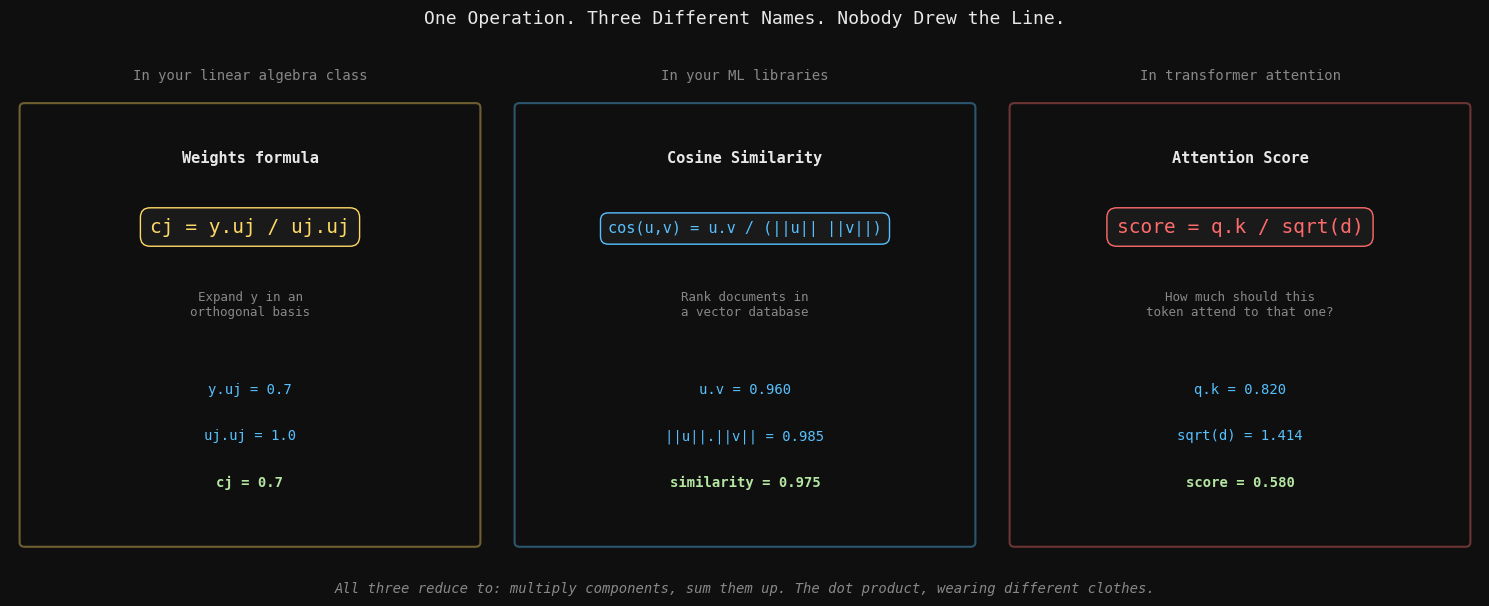
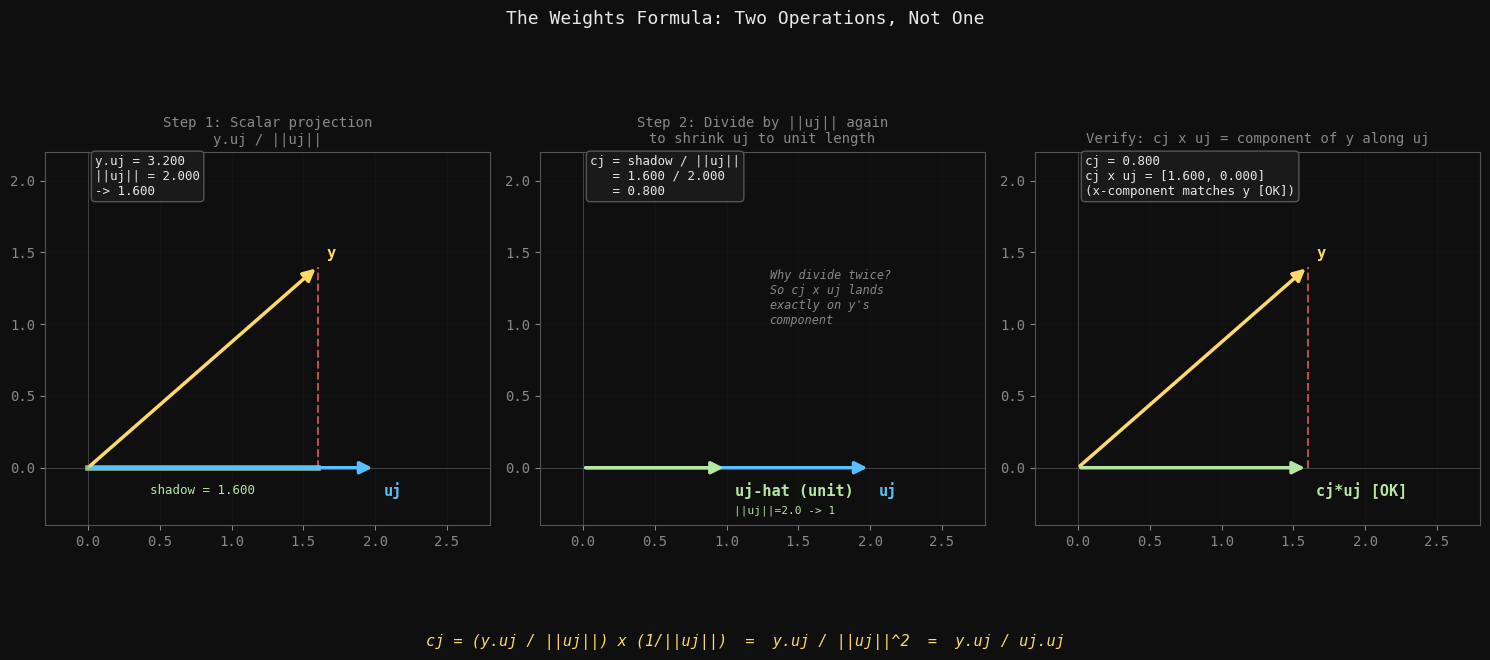
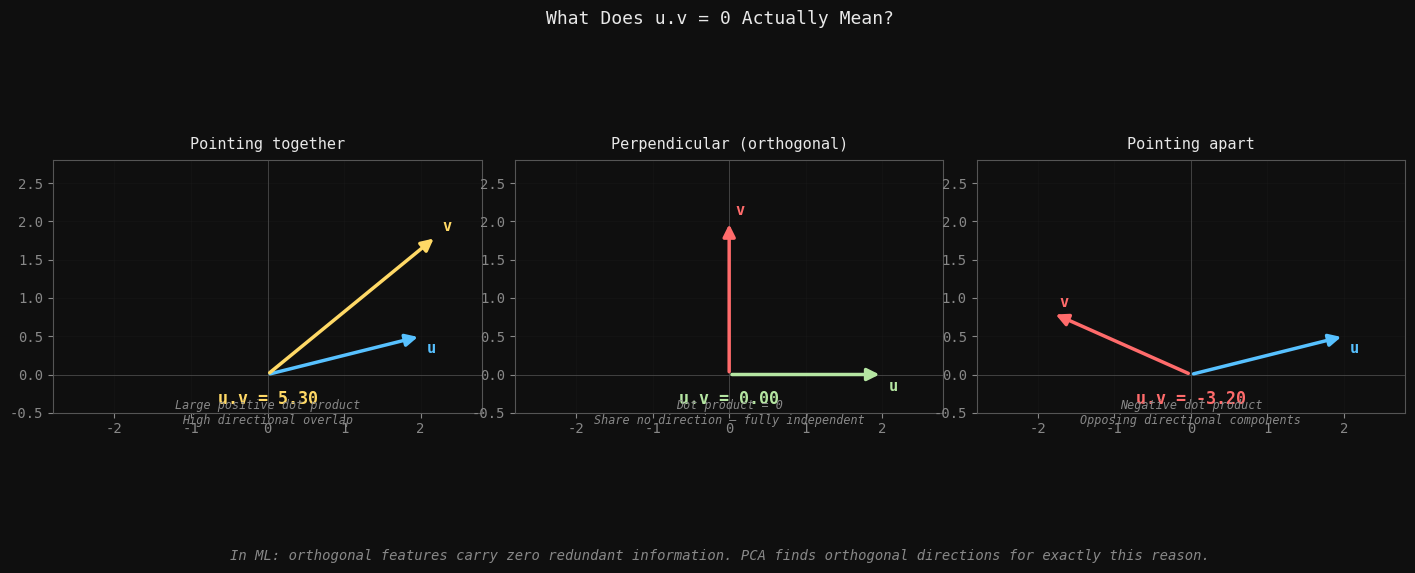
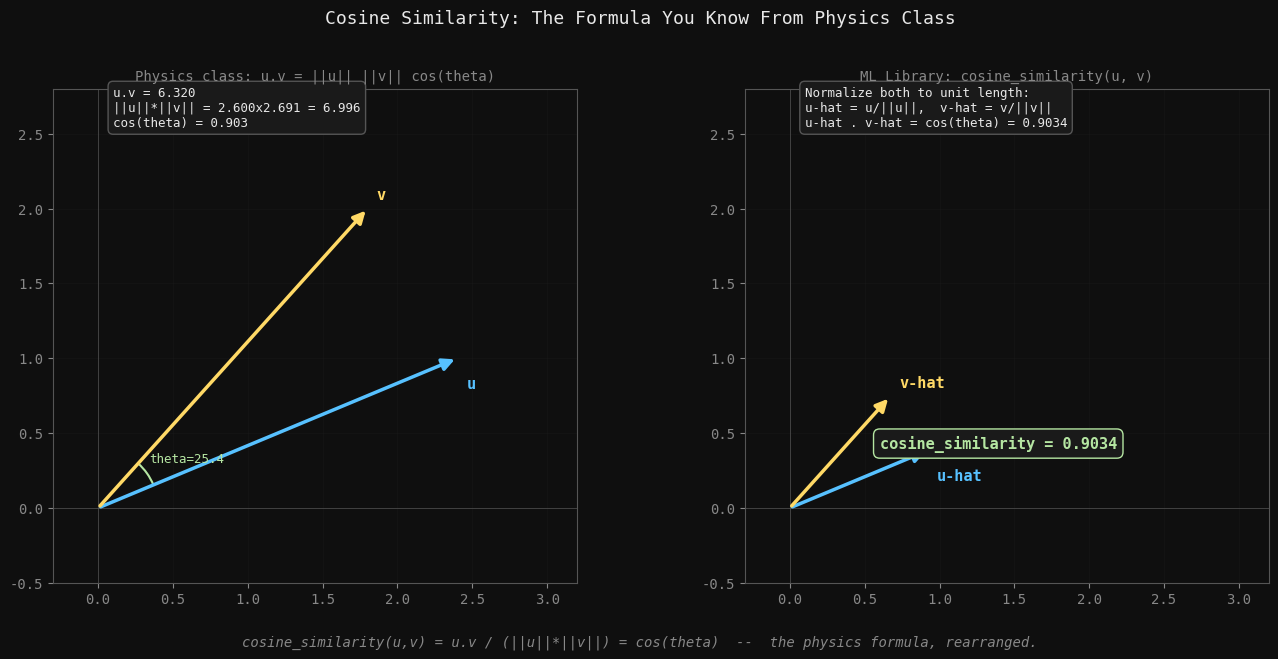
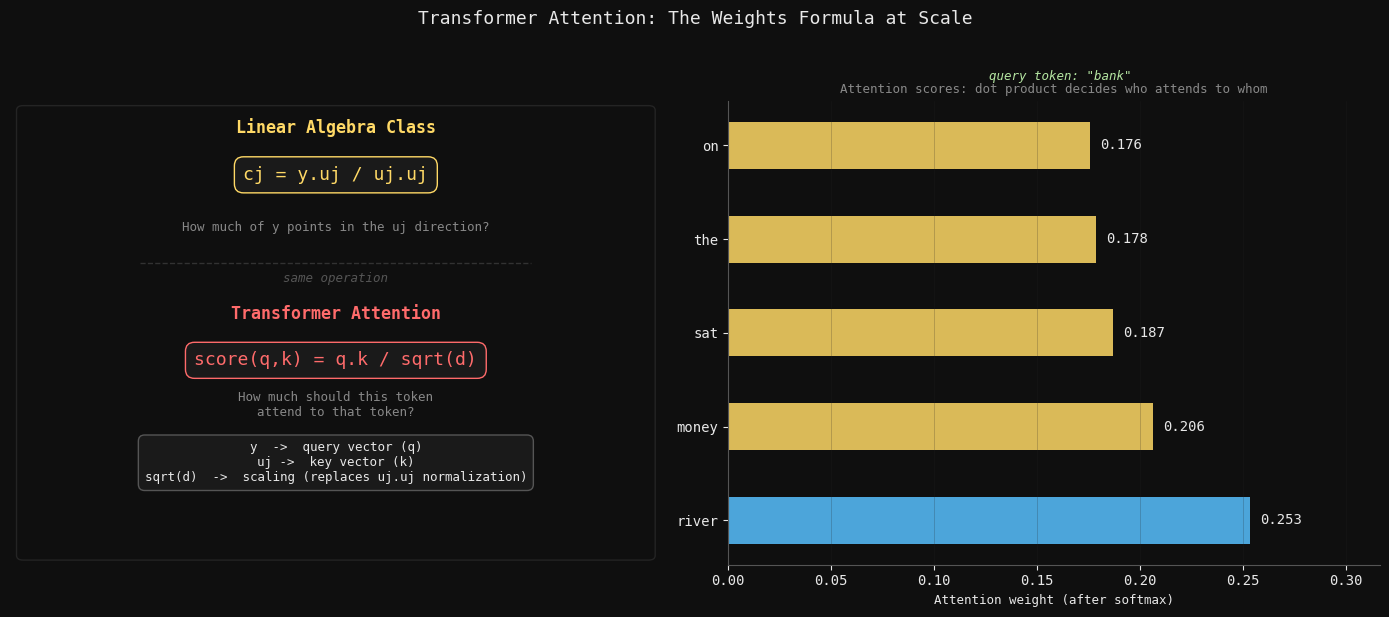
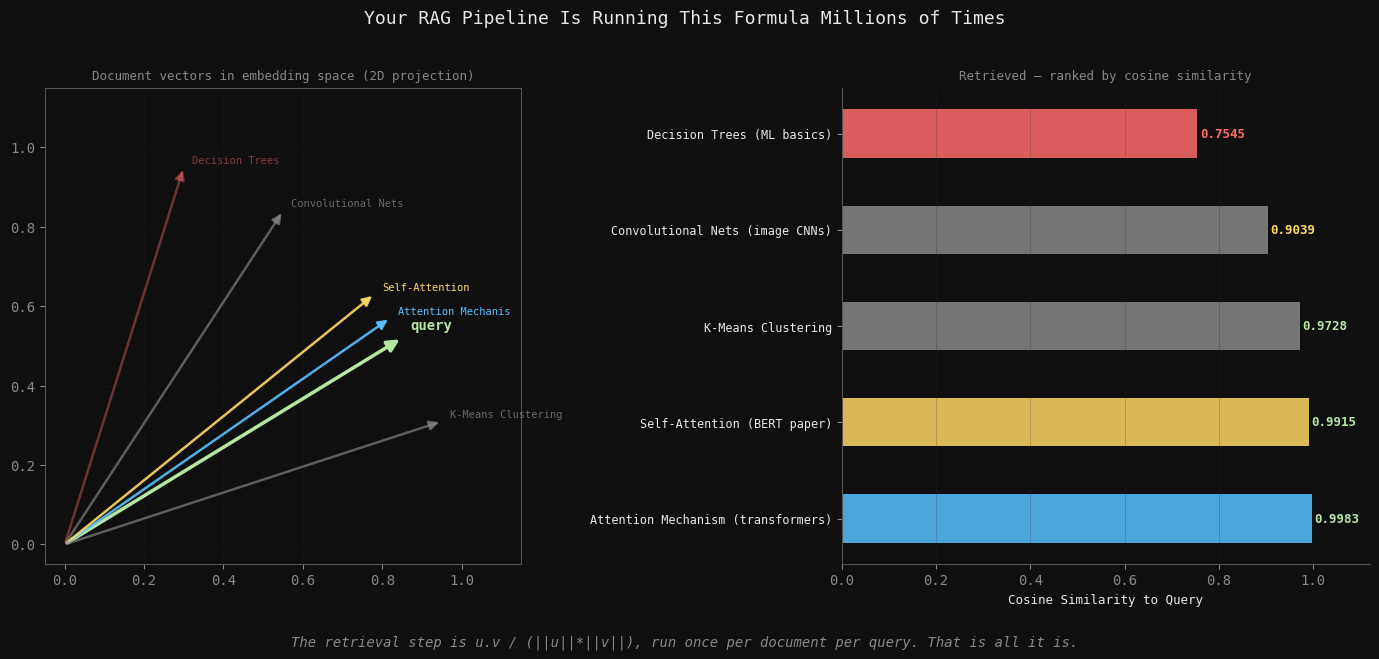

Here is the Python script that generated these plots, in order:
"""
The Missing Link — Article 4A 
Inner Products, Norms, and Orthogonality
Narrative: Recognition across disguises — same instrument, different contexts

Figures:
  fig0 — The three disguises: same dot product in class, cosine similarity, attention
  fig1 — Weights formula as two explicit operations
  fig2 — Orthogonality: what dot product = 0 actually means (three cases)
  fig3 — Cosine similarity = normalized dot product (physics class -> ML bridge)
  fig4 — Attention mechanism: query.key is the weights formula
  fig5 — RAG pipeline: dot product as retrieval engine

Dark theme:
  BG #0f0f0f | BLUE #57c1ff | RED #ff6b6b | YELLOW #ffd966 | GREEN #b5e6a2
"""

import numpy as np
import matplotlib.pyplot as plt
import matplotlib.patches as patches
import os

BG     = "#0f0f0f"
BLUE   = "#57c1ff"
RED    = "#ff6b6b"
YELLOW = "#ffd966"
GREEN  = "#b5e6a2"
GREY   = "#555555"
WHITE  = "#e8e8e8"
DIMMED = "#888888"

plt.rcParams.update({
    "font.family":      "monospace",
    "text.color":       WHITE,
    "axes.facecolor":   BG,
    "figure.facecolor": BG,
    "axes.edgecolor":   GREY,
    "axes.labelcolor":  WHITE,
    "xtick.color":      DIMMED,
    "ytick.color":      DIMMED,
    "grid.color":       "#222222",
    "grid.linewidth":   0.5,
})

os.makedirs("Visuals", exist_ok=True)

def arrow(ax, origin, vec, color, label="", lw=2.5, offset=(0.06, 0.06)):
    ax.annotate("", xy=(origin[0]+vec[0], origin[1]+vec[1]), xytext=origin,
                arrowprops=dict(arrowstyle="-|>", color=color,
                                lw=lw, mutation_scale=18))
    if label:
        ax.text(origin[0]+vec[0]+offset[0], origin[1]+vec[1]+offset[1],
                label, color=color, fontsize=11, fontweight="bold")

def save(fig, name):
    path = f"Visuals/{name}"
    fig.savefig(path, dpi=150, bbox_inches="tight", facecolor=BG)
    print(f"Saved: {path}")
    plt.close(fig)


def fig0_three_disguises():
    fig, axes = plt.subplots(1, 3, figsize=(15, 5.5))
    fig.suptitle("One Operation. Three Different Names. Nobody Drew the Line.",
                 fontsize=13, color=WHITE, y=1.02)

    ax = axes[0]
    ax.set_facecolor(BG); ax.set_xlim(0, 10); ax.set_ylim(0, 10); ax.axis("off")
    ax.set_title("In your linear algebra class", color=DIMMED, fontsize=10, pad=10)
    ax.text(5, 8.5, "Weights formula", color=WHITE, fontsize=11, ha="center", fontweight="bold")
    ax.text(5, 7.0, "cj = y.uj / uj.uj", color=YELLOW, fontsize=14, ha="center",
            bbox=dict(boxstyle="round,pad=0.5", facecolor="#1a1a1a", edgecolor=YELLOW))
    ax.text(5, 5.2, "Expand y in an\northogonal basis", color=DIMMED, fontsize=9, ha="center")
    u = np.array([1.0, 0.0]); y = np.array([0.7, 0.6])
    dot_val = np.dot(y, u); norm_sq = np.dot(u, u)
    ax.text(5, 3.5, f"y.uj = {dot_val:.1f}", color=BLUE, fontsize=10, ha="center")
    ax.text(5, 2.5, f"uj.uj = {norm_sq:.1f}", color=BLUE, fontsize=10, ha="center")
    ax.text(5, 1.5, f"cj = {dot_val/norm_sq:.1f}", color=GREEN, fontsize=10, ha="center", fontweight="bold")
    ax.add_patch(patches.FancyBboxPatch((0.3, 0.3), 9.4, 9.4, boxstyle="round,pad=0.1",
                 edgecolor=YELLOW, facecolor="none", lw=1.5, alpha=0.4))

    ax2 = axes[1]
    ax2.set_facecolor(BG); ax2.set_xlim(0, 10); ax2.set_ylim(0, 10); ax2.axis("off")
    ax2.set_title("In your ML libraries", color=DIMMED, fontsize=10, pad=10)
    ax2.text(5, 8.5, "Cosine Similarity", color=WHITE, fontsize=11, ha="center", fontweight="bold")
    ax2.text(5, 7.0, "cos(u,v) = u.v / (||u|| ||v||)", color=BLUE, fontsize=11, ha="center",
             bbox=dict(boxstyle="round,pad=0.5", facecolor="#1a1a1a", edgecolor=BLUE))
    ax2.text(5, 5.2, "Rank documents in\na vector database", color=DIMMED, fontsize=9, ha="center")
    u2 = np.array([0.8, 0.6]); v2 = np.array([0.9, 0.4])
    dot2 = np.dot(u2, v2); sim = dot2 / (np.linalg.norm(u2) * np.linalg.norm(v2))
    ax2.text(5, 3.5, f"u.v = {dot2:.3f}", color=BLUE, fontsize=10, ha="center")
    ax2.text(5, 2.5, f"||u||.||v|| = {np.linalg.norm(u2)*np.linalg.norm(v2):.3f}", color=BLUE, fontsize=10, ha="center")
    ax2.text(5, 1.5, f"similarity = {sim:.3f}", color=GREEN, fontsize=10, ha="center", fontweight="bold")
    ax2.add_patch(patches.FancyBboxPatch((0.3, 0.3), 9.4, 9.4, boxstyle="round,pad=0.1",
                  edgecolor=BLUE, facecolor="none", lw=1.5, alpha=0.4))

    ax3 = axes[2]
    ax3.set_facecolor(BG); ax3.set_xlim(0, 10); ax3.set_ylim(0, 10); ax3.axis("off")
    ax3.set_title("In transformer attention", color=DIMMED, fontsize=10, pad=10)
    ax3.text(5, 8.5, "Attention Score", color=WHITE, fontsize=11, ha="center", fontweight="bold")
    ax3.text(5, 7.0, "score = q.k / sqrt(d)", color=RED, fontsize=14, ha="center",
             bbox=dict(boxstyle="round,pad=0.5", facecolor="#1a1a1a", edgecolor=RED))
    ax3.text(5, 5.2, "How much should this\ntoken attend to that one?", color=DIMMED, fontsize=9, ha="center")
    q = np.array([0.6, 0.8]); k = np.array([0.7, 0.5]); d = 2
    score = np.dot(q, k) / np.sqrt(d)
    ax3.text(5, 3.5, f"q.k = {np.dot(q,k):.3f}", color=BLUE, fontsize=10, ha="center")
    ax3.text(5, 2.5, f"sqrt(d) = {np.sqrt(d):.3f}", color=BLUE, fontsize=10, ha="center")
    ax3.text(5, 1.5, f"score = {score:.3f}", color=GREEN, fontsize=10, ha="center", fontweight="bold")
    ax3.add_patch(patches.FancyBboxPatch((0.3, 0.3), 9.4, 9.4, boxstyle="round,pad=0.1",
                  edgecolor=RED, facecolor="none", lw=1.5, alpha=0.4))

    fig.text(0.5, -0.04,
             "All three reduce to: multiply components, sum them up. The dot product, wearing different clothes.",
             ha="center", color=DIMMED, fontsize=10, style="italic")
    plt.tight_layout()
    save(fig, "fig0_three_disguises.png")

    print(f"[fig0] weights formula cj = {dot_val/norm_sq:.4f}")
    print(f"[fig0] cosine similarity  = {sim:.6f}")
    print(f"[fig0] attention score    = {score:.6f}")


def fig1_weights_two_operations():
    fig, axes = plt.subplots(1, 3, figsize=(15, 6))
    fig.suptitle("The Weights Formula: Two Operations, Not One", fontsize=13, color=WHITE, y=1.02)

    u = np.array([2.0, 0.0])
    y = np.array([1.6, 1.4])
    u_hat = u / np.linalg.norm(u)
    proj_scalar = np.dot(y, u_hat)
    c_j = np.dot(y, u) / np.dot(u, u)
    proj_vec = c_j * u

    ax = axes[0]
    ax.set_facecolor(BG); ax.set_xlim(-0.3, 2.8); ax.set_ylim(-0.4, 2.2)
    ax.set_aspect("equal"); ax.grid(True, alpha=0.3)
    ax.axhline(0, color=GREY, lw=0.5); ax.axvline(0, color=GREY, lw=0.5)
    ax.set_title("Step 1: Scalar projection\ny.uj / ||uj||", color=DIMMED, fontsize=10)
    arrow(ax, (0,0), u, BLUE, "uj", offset=(0.06, -0.2))
    arrow(ax, (0,0), y, YELLOW, "y", offset=(0.06, 0.06))
    ax.plot([proj_scalar, y[0]], [0, y[1]], color=RED, lw=1.5, linestyle="--", alpha=0.7)
    ax.plot([0, proj_scalar], [0, 0], color=GREEN, lw=4, alpha=0.8)
    ax.text(proj_scalar/2, -0.18, f"shadow = {proj_scalar:.3f}", color=GREEN, fontsize=9, ha="center")
    ax.text(0.05, 1.9,
            f"y.uj = {np.dot(y,u):.3f}\n||uj|| = {np.linalg.norm(u):.3f}\n-> {proj_scalar:.3f}",
            color=WHITE, fontsize=9,
            bbox=dict(boxstyle="round,pad=0.3", facecolor="#1a1a1a", edgecolor=GREY))

    ax2 = axes[1]
    ax2.set_facecolor(BG); ax2.set_xlim(-0.3, 2.8); ax2.set_ylim(-0.4, 2.2)
    ax2.set_aspect("equal"); ax2.grid(True, alpha=0.3)
    ax2.axhline(0, color=GREY, lw=0.5); ax2.axvline(0, color=GREY, lw=0.5)
    ax2.set_title("Step 2: Divide by ||uj|| again\nto shrink uj to unit length", color=DIMMED, fontsize=10)
    arrow(ax2, (0,0), u, BLUE, "uj", offset=(0.06, -0.2))
    arrow(ax2, (0,0), u_hat, GREEN, "uj-hat (unit)", offset=(0.06, -0.2))
    ax2.text(1.05, -0.32, f"||uj||={np.linalg.norm(u):.1f} -> 1", color=GREEN, fontsize=8)
    ax2.text(0.05, 1.9,
             f"cj = shadow / ||uj||\n   = {proj_scalar:.3f} / {np.linalg.norm(u):.3f}\n   = {c_j:.3f}",
             color=WHITE, fontsize=9,
             bbox=dict(boxstyle="round,pad=0.3", facecolor="#1a1a1a", edgecolor=GREY))
    ax2.text(1.3, 1.0, "Why divide twice?\nSo cj x uj lands\nexactly on y's\ncomponent",
             color=DIMMED, fontsize=8.5, style="italic")

    ax3 = axes[2]
    ax3.set_facecolor(BG); ax3.set_xlim(-0.3, 2.8); ax3.set_ylim(-0.4, 2.2)
    ax3.set_aspect("equal"); ax3.grid(True, alpha=0.3)
    ax3.axhline(0, color=GREY, lw=0.5); ax3.axvline(0, color=GREY, lw=0.5)
    ax3.set_title("Verify: cj x uj = component of y along uj", color=DIMMED, fontsize=10)
    arrow(ax3, (0,0), y, YELLOW, "y", offset=(0.06, 0.06))
    arrow(ax3, (0,0), proj_vec, GREEN, "cj*uj [OK]", offset=(0.06, -0.2))
    ax3.plot([proj_vec[0], y[0]], [proj_vec[1], y[1]], color=RED, lw=1.5, linestyle="--", alpha=0.7)
    ax3.text(0.05, 1.9,
             f"cj = {c_j:.3f}\ncj x uj = [{proj_vec[0]:.3f}, {proj_vec[1]:.3f}]\n(x-component matches y [OK])",
             color=WHITE, fontsize=9,
             bbox=dict(boxstyle="round,pad=0.3", facecolor="#1a1a1a", edgecolor=GREY))

    fig.text(0.5, -0.04,
             "cj = (y.uj / ||uj||) x (1/||uj||)  =  y.uj / ||uj||^2  =  y.uj / uj.uj",
             ha="center", color=YELLOW, fontsize=11, style="italic")
    plt.tight_layout()
    save(fig, "fig1_weights_two_operations.png")

    print(f"[fig1] scalar projection = {proj_scalar:.6f}")
    print(f"[fig1] c_j               = {c_j:.6f}")
    print(f"[fig1] c_j * u           = {c_j*u}")
    print(f"[fig1] y x-component     = {y[0]:.6f}  (should match c_j*u[0] = {c_j*u[0]:.6f})")


def fig2_orthogonality():
    fig, axes = plt.subplots(1, 3, figsize=(14, 5))
    fig.suptitle("What Does u.v = 0 Actually Mean?", fontsize=13, color=WHITE, y=1.02)

    configs = [
        (np.array([2.0, 0.5]), np.array([2.2, 1.8]), BLUE, YELLOW,
         "Pointing together", "Large positive dot product\nHigh directional overlap"),
        (np.array([2.0, 0.0]), np.array([0.0, 2.0]), GREEN, RED,
         "Perpendicular (orthogonal)", "Dot product = 0\nShare no direction — fully independent"),
        (np.array([2.0, 0.5]), np.array([-1.8, 0.8]), BLUE, RED,
         "Pointing apart", "Negative dot product\nOpposing directional components"),
    ]

    for ax, (u, v, cu, cv, title, subtitle) in zip(axes, configs):
        ax.set_facecolor(BG); ax.set_xlim(-2.8, 2.8); ax.set_ylim(-0.5, 2.8)
        ax.set_aspect("equal"); ax.grid(True, alpha=0.3)
        ax.axhline(0, color=GREY, lw=0.5); ax.axvline(0, color=GREY, lw=0.5)
        ax.set_title(title, color=WHITE, fontsize=11, pad=8)
        arrow(ax, (0,0), u, cu, "u", offset=(0.08, -0.22))
        arrow(ax, (0,0), v, cv, "v", offset=(0.08,  0.08))
        dot = np.dot(u, v)
        dot_color = GREEN if abs(dot) < 0.01 else (YELLOW if dot > 0 else RED)
        ax.text(0, -0.38, f"u.v = {dot:.2f}", ha="center", color=dot_color, fontsize=12, fontweight="bold")
        ax.text(0, -0.65, subtitle, ha="center", color=DIMMED, fontsize=8.5, style="italic")

    fig.text(0.5, -0.08,
             "In ML: orthogonal features carry zero redundant information. PCA finds orthogonal directions for exactly this reason.",
             ha="center", color=DIMMED, fontsize=10, style="italic")
    plt.tight_layout()
    save(fig, "fig2_orthogonality.png")

    for i, (u, v, *_) in enumerate(configs):
        print(f"[fig2] pair {i+1}: u.v = {np.dot(u,v):.4f}")


def fig3_cosine_bridge():
    fig, axes = plt.subplots(1, 2, figsize=(14, 6))
    fig.suptitle("Cosine Similarity: The Formula You Know From Physics Class",
                 fontsize=13, color=WHITE, y=1.02)

    u = np.array([2.4, 1.0]); v = np.array([1.8, 2.0])
    dot = np.dot(u, v); nu = np.linalg.norm(u); nv = np.linalg.norm(v)
    theta = np.degrees(np.arccos(np.clip(dot/(nu*nv), -1, 1)))
    sim = dot / (nu * nv)

    ax = axes[0]
    ax.set_facecolor(BG); ax.set_xlim(-0.3, 3.2); ax.set_ylim(-0.5, 2.8)
    ax.set_aspect("equal"); ax.grid(True, alpha=0.3)
    ax.axhline(0, color=GREY, lw=0.5); ax.axvline(0, color=GREY, lw=0.5)
    ax.set_title("Physics class: u.v = ||u|| ||v|| cos(theta)", color=DIMMED, fontsize=10)
    arrow(ax, (0,0), u, BLUE,   "u", offset=(0.06, -0.2))
    arrow(ax, (0,0), v, YELLOW, "v", offset=(0.06,  0.06))
    ang1 = np.degrees(np.arctan2(u[1], u[0])); ang2 = np.degrees(np.arctan2(v[1], v[0]))
    arc = patches.Arc((0,0), 0.8, 0.8, angle=0,
                      theta1=min(ang1,ang2), theta2=max(ang1,ang2), color=GREEN, lw=1.5)
    ax.add_patch(arc)
    mid = np.radians((ang1+ang2)/2)
    ax.text(0.52*np.cos(mid)-0.08, 0.52*np.sin(mid), f"theta={theta:.1f}", color=GREEN, fontsize=9)
    ax.text(0.1, 2.55,
            f"u.v = {dot:.3f}\n||u||*||v|| = {nu:.3f}x{nv:.3f} = {nu*nv:.3f}\ncos(theta) = {np.cos(np.radians(theta)):.3f}",
            color=WHITE, fontsize=9,
            bbox=dict(boxstyle="round,pad=0.4", facecolor="#1a1a1a", edgecolor=GREY))

    ax2 = axes[1]
    ax2.set_facecolor(BG); ax2.set_xlim(-0.3, 3.2); ax2.set_ylim(-0.5, 2.8)
    ax2.set_aspect("equal"); ax2.grid(True, alpha=0.3)
    ax2.axhline(0, color=GREY, lw=0.5); ax2.axvline(0, color=GREY, lw=0.5)
    ax2.set_title("ML Library: cosine_similarity(u, v)", color=DIMMED, fontsize=10)
    arrow(ax2, (0,0), u/nu, BLUE,   "u-hat", offset=(0.06, -0.2))
    arrow(ax2, (0,0), v/nv, YELLOW, "v-hat", offset=(0.06,  0.06))
    ax2.text(0.1, 2.55,
             f"Normalize both to unit length:\nu-hat = u/||u||,  v-hat = v/||v||\nu-hat . v-hat = cos(theta) = {sim:.4f}",
             color=WHITE, fontsize=9,
             bbox=dict(boxstyle="round,pad=0.4", facecolor="#1a1a1a", edgecolor=GREY))
    ax2.text(0.6, 0.4, f"cosine_similarity = {sim:.4f}",
             color=GREEN, fontsize=11, fontweight="bold",
             bbox=dict(boxstyle="round,pad=0.4", facecolor="#1a1a1a", edgecolor=GREEN))

    fig.text(0.5, -0.04,
             "cosine_similarity(u,v) = u.v / (||u||*||v||) = cos(theta)  --  the physics formula, rearranged.",
             ha="center", color=DIMMED, fontsize=10, style="italic")
    plt.tight_layout()
    save(fig, "fig3_cosine_bridge.png")

    print(f"[fig3] dot(u,v)          = {dot:.6f}")
    print(f"[fig3] ||u|| * ||v||     = {nu*nv:.6f}")
    print(f"[fig3] cosine_similarity = {sim:.6f}")
    print(f"[fig3] theta             = {theta:.4f} degrees")


def fig4_attention_connection():
    fig, axes = plt.subplots(1, 2, figsize=(14, 6))
    fig.suptitle("Transformer Attention: The Weights Formula at Scale",
                 fontsize=13, color=WHITE, y=1.02)

    ax = axes[0]
    ax.set_facecolor(BG); ax.axis("off"); ax.set_xlim(0, 10); ax.set_ylim(0, 10)

    ax.text(5, 9.3, "Linear Algebra Class", color=YELLOW, fontsize=12, ha="center", fontweight="bold")
    ax.text(5, 8.3, "cj = y.uj / uj.uj", color=YELLOW, fontsize=13, ha="center",
            bbox=dict(boxstyle="round,pad=0.5", facecolor="#1a1a1a", edgecolor=YELLOW))
    ax.text(5, 7.2, "How much of y points in the uj direction?", color=DIMMED, fontsize=9, ha="center")
    ax.plot([2, 8], [6.5, 6.5], color=GREY, lw=1, linestyle="--", alpha=0.5)
    ax.text(5, 6.1, "same operation", color=GREY, fontsize=9, ha="center", style="italic")
    ax.text(5, 5.3, "Transformer Attention", color=RED, fontsize=12, ha="center", fontweight="bold")
    ax.text(5, 4.3, "score(q,k) = q.k / sqrt(d)", color=RED, fontsize=13, ha="center",
            bbox=dict(boxstyle="round,pad=0.5", facecolor="#1a1a1a", edgecolor=RED))
    ax.text(5, 3.2, "How much should this token\nattend to that token?", color=DIMMED, fontsize=9, ha="center")
    ax.text(5, 1.8,
            "y  ->  query vector (q)\nuj ->  key vector (k)\nsqrt(d)  ->  scaling (replaces uj.uj normalization)",
            color=WHITE, fontsize=9, ha="center",
            bbox=dict(boxstyle="round,pad=0.5", facecolor="#1a1a1a", edgecolor=GREY))
    ax.add_patch(patches.FancyBboxPatch((0.2, 0.2), 9.6, 9.6, boxstyle="round,pad=0.1",
                 edgecolor=GREY, facecolor="none", lw=1, alpha=0.3))

    ax2 = axes[1]
    ax2.set_facecolor(BG)
    ax2.set_title('Attention scores: dot product decides who attends to whom', color=DIMMED, fontsize=9)
    ax2.grid(True, alpha=0.3, axis="x")

    np.random.seed(7)
    d = 4
    q = np.array([0.8, 0.3, 0.6, 0.1])
    tokens = {
        "river": np.array([0.7, 0.2, 0.5, 0.2]),
        "money": np.array([0.2, 0.8, 0.1, 0.7]),
        "the":   np.array([0.1, 0.1, 0.2, 0.1]),
        "sat":   np.array([0.2, 0.3, 0.1, 0.2]),
        "on":    np.array([0.1, 0.2, 0.1, 0.1]),
    }
    scores = {tok: np.dot(q, k) / np.sqrt(d) for tok, k in tokens.items()}
    raw = np.array(list(scores.values()))
    exp = np.exp(raw - raw.max())
    softmax_scores = exp / exp.sum()
    softmax_dict = dict(zip(scores.keys(), softmax_scores))
    sorted_items = sorted(softmax_dict.items(), key=lambda x: x[1], reverse=True)
    labels = [k for k,_ in sorted_items]; vals = [v for _,v in sorted_items]
    bar_colors = [BLUE if v > 0.25 else (YELLOW if v > 0.15 else DIMMED) for v in vals]

    bars = ax2.barh(labels, vals, color=bar_colors, height=0.5, alpha=0.85)
    for bar, val in zip(bars, vals):
        ax2.text(val+0.005, bar.get_y()+bar.get_height()/2,
                 f"{val:.3f}", va="center", color=WHITE, fontsize=10)
    ax2.set_xlabel("Attention weight (after softmax)", color=WHITE, fontsize=9)
    ax2.set_xlim(0, max(vals)*1.25)
    ax2.tick_params(colors=WHITE)
    ax2.spines["top"].set_visible(False); ax2.spines["right"].set_visible(False)
    ax2.text(max(vals)*0.5, len(labels)-0.3, 'query token: "bank"', color=GREEN, fontsize=9, style="italic")

    plt.tight_layout()
    save(fig, "fig4_attention_connection.png")

    print(f"[fig4] Attention scores (softmax) for query 'bank':")
    for tok, sc in sorted_items:
        print(f"  {tok:10s}: {sc:.6f}")


def fig5_rag_pipeline():
    fig, axes = plt.subplots(1, 2, figsize=(14, 6))
    fig.suptitle("Your RAG Pipeline Is Running This Formula Millions of Times",
                 fontsize=13, color=WHITE, y=1.02)

    np.random.seed(42)
    query_vec = np.array([0.85, 0.52])
    documents = {
        "Attention Mechanism\n(transformers)": np.array([0.82, 0.57]),
        "Self-Attention\n(BERT paper)":        np.array([0.78, 0.63]),
        "Convolutional Nets\n(image CNNs)":    np.array([0.55, 0.84]),
        "K-Means Clustering":                  np.array([0.95, 0.31]),
        "Decision Trees\n(ML basics)":         np.array([0.30, 0.95]),
    }

    def cosine_sim(a, b):
        return np.dot(a, b) / (np.linalg.norm(a) * np.linalg.norm(b))

    sims = {doc: cosine_sim(query_vec, vec) for doc, vec in documents.items()}
    sorted_docs = sorted(sims.items(), key=lambda x: x[1], reverse=True)
    col_map = {
        "Attention Mechanism\n(transformers)": BLUE,
        "Self-Attention\n(BERT paper)":        YELLOW,
        "Convolutional Nets\n(image CNNs)":    DIMMED,
        "K-Means Clustering":                  DIMMED,
        "Decision Trees\n(ML basics)":         RED,
    }

    ax = axes[0]
    ax.set_facecolor(BG); ax.set_xlim(-0.05, 1.15); ax.set_ylim(-0.05, 1.15)
    ax.set_aspect("equal"); ax.grid(True, alpha=0.3)
    ax.set_title("Document vectors in embedding space (2D projection)", color=DIMMED, fontsize=9)
    ax.annotate("", xy=query_vec, xytext=(0,0),
                arrowprops=dict(arrowstyle="-|>", color=GREEN, lw=2.5, mutation_scale=18))
    ax.text(query_vec[0]+0.02, query_vec[1]+0.02, "query", color=GREEN, fontsize=10, fontweight="bold")
    for doc, vec in documents.items():
        col = col_map[doc]
        alpha = 0.9 if sims[doc] > 0.99 else (0.65 if sims[doc] > 0.9 else 0.4)
        ax.annotate("", xy=vec, xytext=(0,0),
                    arrowprops=dict(arrowstyle="-|>", color=col, lw=1.8, mutation_scale=14, alpha=alpha))
        ax.text(vec[0]+0.02, vec[1]+0.01, doc.split("\n")[0][:18], color=col, fontsize=7.5, alpha=alpha+0.1)

    ax2 = axes[1]
    ax2.set_facecolor(BG)
    ax2.set_title("Retrieved — ranked by cosine similarity", color=DIMMED, fontsize=9)
    ax2.grid(True, alpha=0.3, axis="x")
    labels_s = [k.replace("\n"," ") for k,_ in sorted_docs]
    scores_s = [v for _,v in sorted_docs]
    bar_cols  = [col_map[k] for k,_ in sorted_docs]
    bars = ax2.barh(range(len(labels_s)), scores_s, color=bar_cols, height=0.5, alpha=0.85)
    ax2.set_yticks(range(len(labels_s))); ax2.set_yticklabels(labels_s, fontsize=8.5, color=WHITE)
    ax2.set_xlim(0.0, 1.12); ax2.set_xlabel("Cosine Similarity to Query", color=WHITE, fontsize=9)
    for bar, score, (label, _) in zip(bars, scores_s, sorted_docs):
        rank_color = GREEN if score > 0.97 else (YELLOW if score > 0.88 else RED)
        ax2.text(score+0.005, bar.get_y()+bar.get_height()/2,
                 f"{score:.4f}", va="center", color=rank_color, fontsize=9, fontweight="bold")
    ax2.spines["top"].set_visible(False); ax2.spines["right"].set_visible(False)

    fig.text(0.5, -0.04,
             "The retrieval step is u.v / (||u||*||v||), run once per document per query. That is all it is.",
             ha="center", color=DIMMED, fontsize=10, style="italic")
    plt.tight_layout()
    save(fig, "fig5_rag_pipeline.png")

    print(f"[fig5] Cosine similarities:")
    for doc, sim in sorted_docs:
        print(f"  {doc.split(chr(10))[0][:35]:35s}: {sim:.6f}")


if __name__ == "__main__":
    print("=" * 60)
    print("Article 4A  — Inner Products, Norms, Orthogonality")
    print("Generating all figures with verified outputs...")
    print("=" * 60)
    print()
    fig0_three_disguises()
    print()
    fig1_weights_two_operations()
    print()
    fig2_orthogonality()
    print()
    fig3_cosine_bridge()
    print()
    fig4_attention_connection()
    print()
    fig5_rag_pipeline()
    print()
    print("=" * 60)
    print("All 6 figures generated. Check Visuals/ directory.")
    print("=" * 60)
